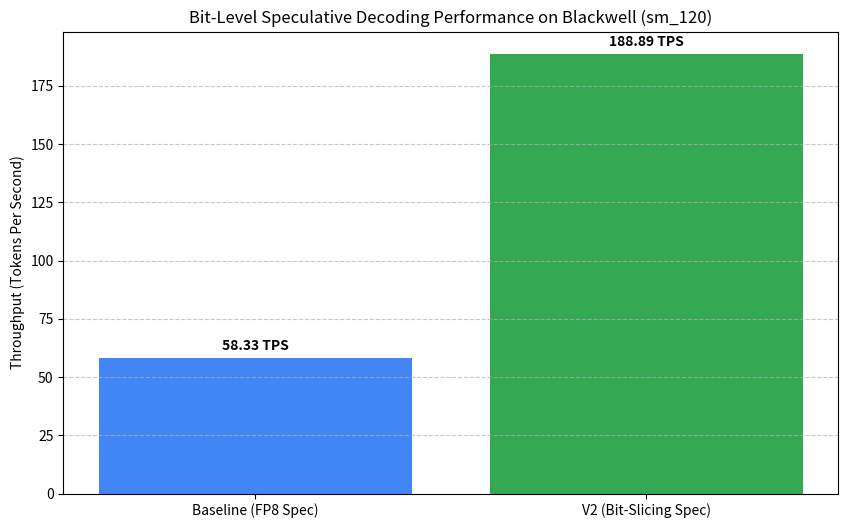

Generate this figure with matplotlib:
import matplotlib.pyplot as plt

def plot():
    labels = ['Baseline (FP8 Spec)', 'V2 (Bit-Slicing Spec)']
    tps = [58.33, 188.89] # Values from simulation
    
    plt.figure(figsize=(10, 6))
    bars = plt.bar(labels, tps, color=['#4285F4', '#34A853'])
    plt.ylabel('Throughput (Tokens Per Second)')
    plt.title('Bit-Level Speculative Decoding Performance on Blackwell (sm_120)')
    
    # Add values on top of bars
    for bar in bars:
        yval = bar.get_height()
        plt.text(bar.get_x() + bar.get_width()/2, yval + 2, f'{yval:.2f} TPS', ha='center', va='bottom', fontweight='bold')
    
    plt.grid(axis='y', linestyle='--', alpha=0.7)
    plt.savefig('performance_chart.png')
    print("Chart saved as performance_chart.png")

if __name__ == "__main__":
    plot()
